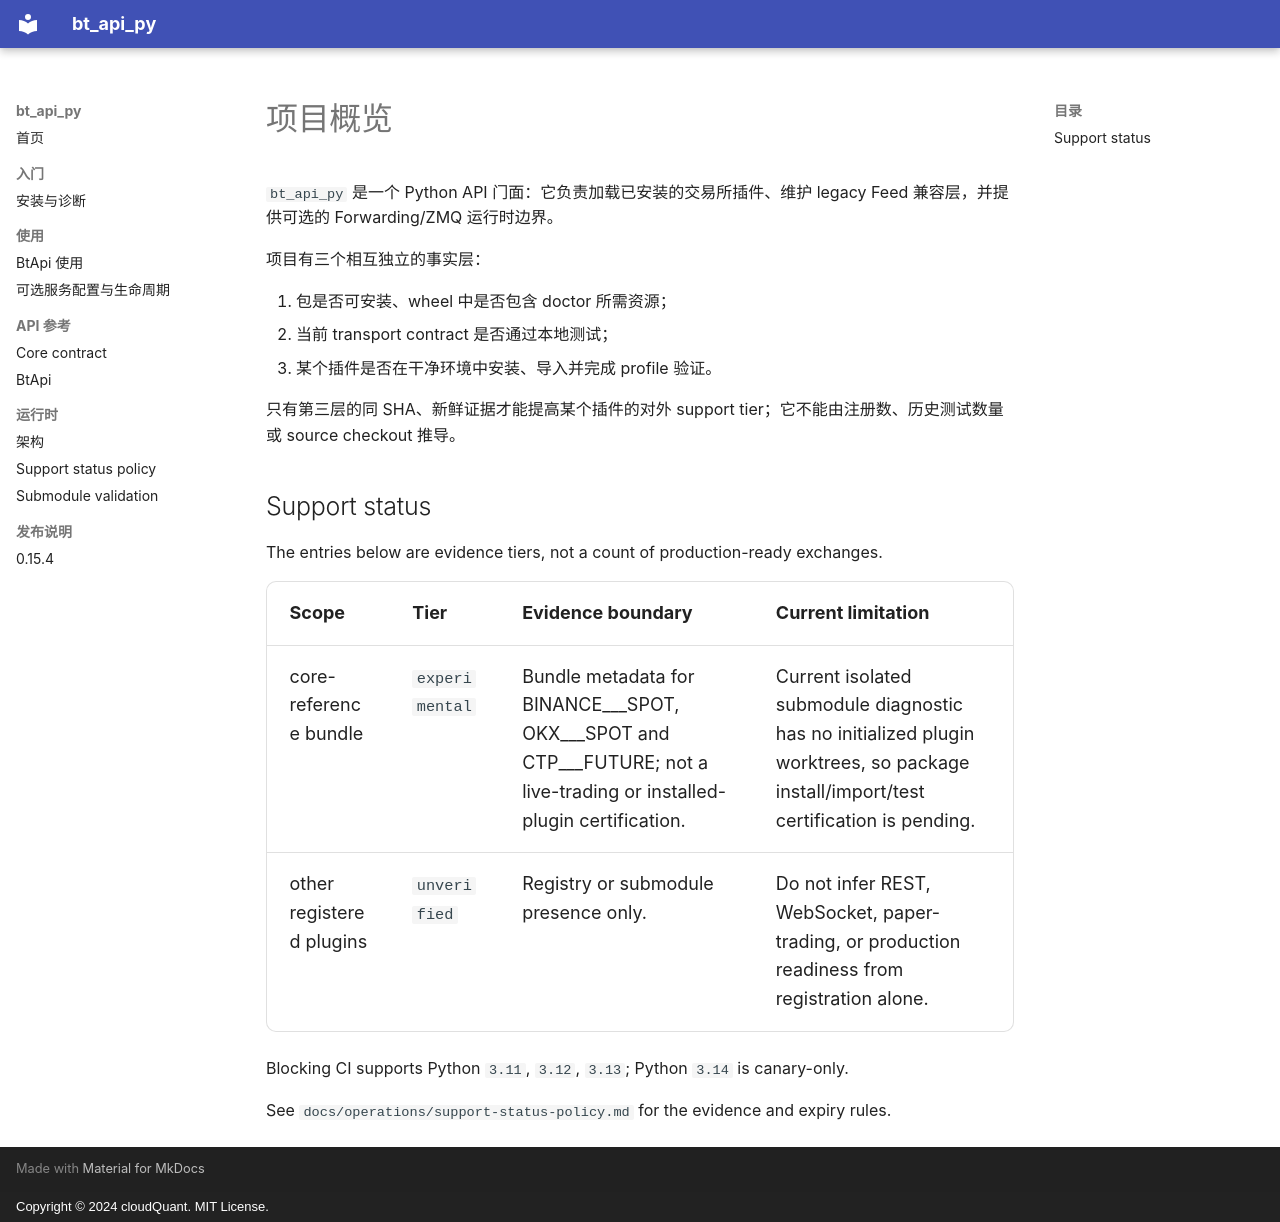

repository: cloudQuant/bt_api_py · page: project-overview/index.html · generator: mkdocs · copyright: Copyright © 2024 cloudQuant. MIT License.

# 项目概览

`bt_api_py` 是一个 Python API 门面：它负责加载已安装的交易所插件、维护 legacy Feed 兼容层，并提供可选的 Forwarding/ZMQ 运行时边界。

项目有三个相互独立的事实层：

1. 包是否可安装、wheel 中是否包含 doctor 所需资源；
2. 当前 transport contract 是否通过本地测试；
3. 某个插件是否在干净环境中安装、导入并完成 profile 验证。

只有第三层的同 SHA、新鲜证据才能提高某个插件的对外 support tier；它不能由注册数、历史测试数量或 source checkout 推导。

<!-- BEGIN GENERATED:EXCHANGE_SUPPORT_OVERVIEW -->
## Support status

The entries below are evidence tiers, not a count of production-ready exchanges.

| Scope | Tier | Evidence boundary | Current limitation |
| --- | --- | --- | --- |
| core-reference bundle | `experimental` | Bundle metadata for BINANCE___SPOT, OKX___SPOT and CTP___FUTURE; not a live-trading or installed-plugin certification. | Current isolated submodule diagnostic has no initialized plugin worktrees, so package install/import/test certification is pending. |
| other registered plugins | `unverified` | Registry or submodule presence only. | Do not infer REST, WebSocket, paper-trading, or production readiness from registration alone. |

Blocking CI supports Python `3.11`, `3.12`, `3.13`; Python `3.14` is canary-only.

See `docs/operations/support-status-policy.md` for the evidence and expiry rules.
<!-- END GENERATED:EXCHANGE_SUPPORT_OVERVIEW -->
